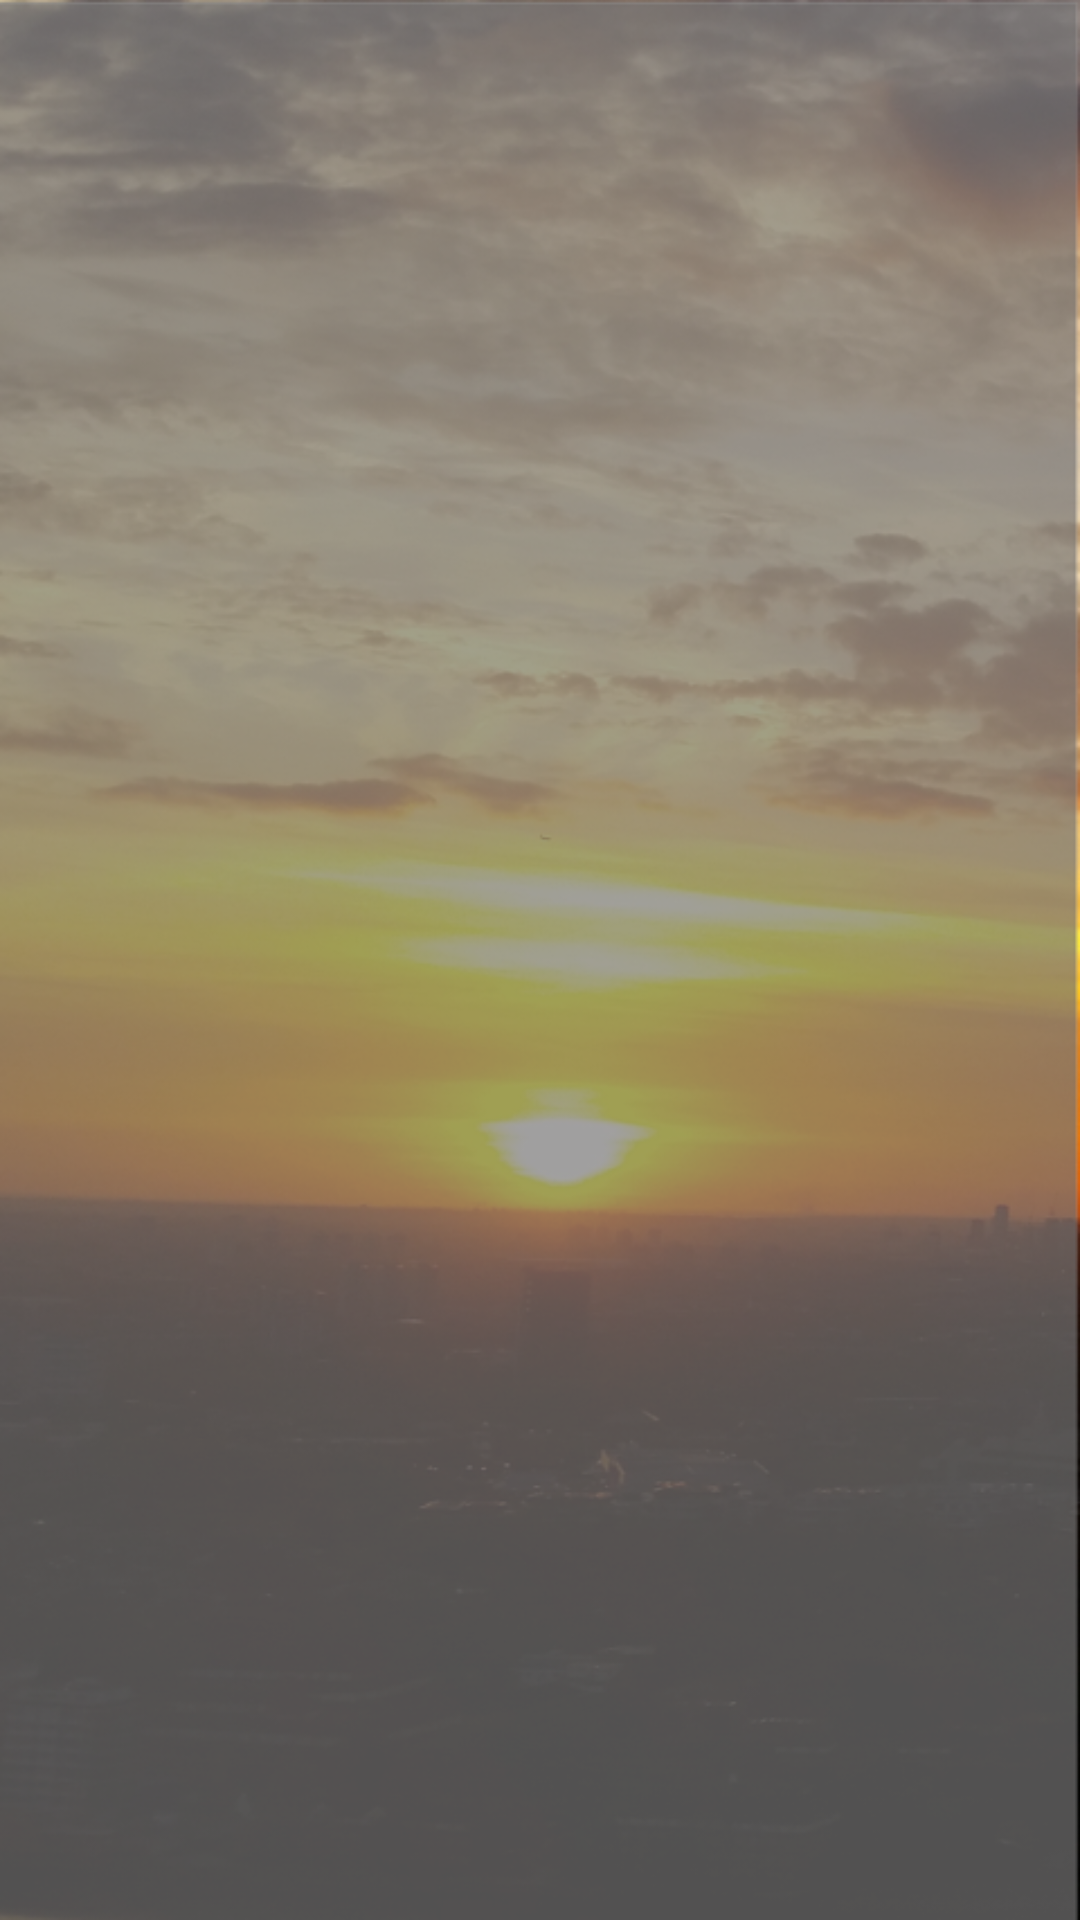

Layout XML and referenced resources for this Android screen:
<!-- AndroidManifest.xml: application theme AppTheme -->
<!-- res/layout/toolbar.xml -->
<?xml version="1.0" encoding="utf-8"?>
<android.support.v7.widget.Toolbar xmlns:android="http://schemas.android.com/apk/res/android"
    android:layout_width="match_parent"
    android:layout_height="wrap_content"
    xmlns:app="http://schemas.android.com/apk/res-auto"
    app:theme="@style/MyTheme"
    android:fitsSystemWindows="true"
    app:popupTheme="@style/CustomPopUPTheme"
    >

</android.support.v7.widget.Toolbar>
<!-- resources referenced by this layout -->
<resources>
  <style name="CustomPopUPTheme" parent="Theme.AppCompat.Light.NoActionBar">
          <item name="android:background">@color/colorAccent</item>
          <item name="overlapAnchor">false</item>
          <item name="android:dropDownVerticalOffset">-4dp</item>
          <item name="android:textColorPrimary">@color/colorCustom</item>
      </style>
  <style name="MyTheme" parent="Theme.AppCompat.Light.NoActionBar">
          <item name="android:background">@drawable/bg</item>
          <item name="colorPrimaryDark">@color/colorPrimaryDark</item>
          <item name="android:textColorPrimary">@color/colorCustom</item>
          <item name="android:textAlignment">center</item>
  
      </style>
  <style name="AppTheme" parent="Theme.AppCompat.Light.NoActionBar">
          
          
          <item name="colorPrimaryDark">@color/colorPrimaryDark</item>
          
      </style>
  <color name="colorAccent">#5060BB</color>
  <color name="colorCustom">#f4f4f4</color>
  <!-- drawable bg: png bitmap (drawable-mdpi, 309896 bytes) -->
  <color name="colorPrimaryDark">#9A2750</color>
</resources>
